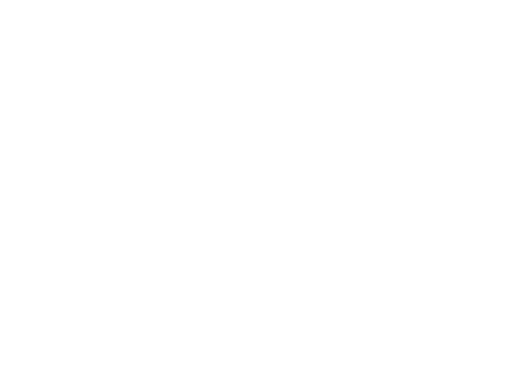
t = 0.00 s
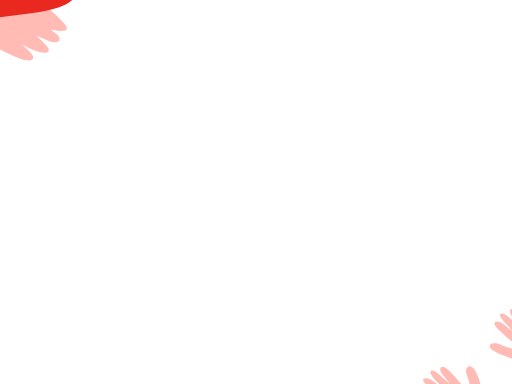
t = 0.75 s
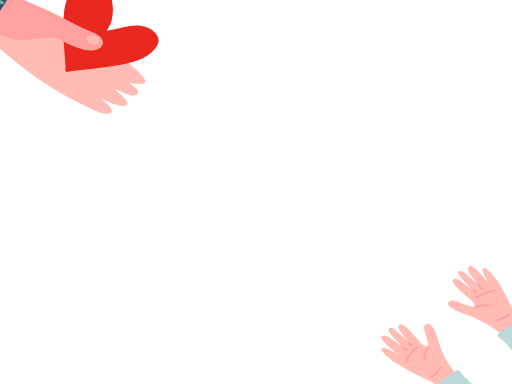
t = 1.50 s
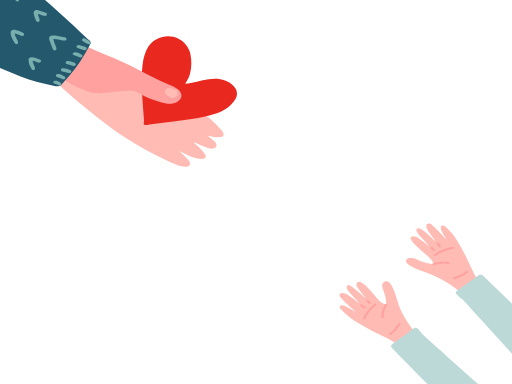
t = 2.25 s
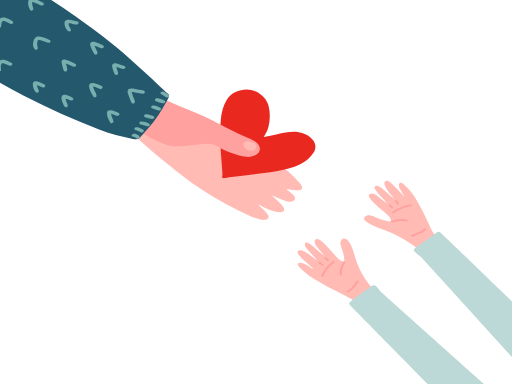
t = 3.00 s

The animated SVG that drew these frames (rendered in a browser with its animation timeline set to each time). Animation: 2 SMIL elements (animateTransform=2); one cycle of 3.00 s.

<svg version="1.1" id="Ñëîé_1" xmlns="http://www.w3.org/2000/svg" xmlns:xlink="http://www.w3.org/1999/xlink" x="0px" y="0px" viewBox="0 1237 1024 768" style="enable-background:new 0 0 2005 2005;" xml:space="preserve" preserveAspectRatio="xMidYMid" width="NaN" height="NaN">
<defs id="defs3268"></defs><g id="g1737" transform="matrix(0.5138843655586243 0 0 0.4370936155319214 -3.001980401531 1203.6510009765625)" transform-center-x="-0.00014221650371837313" transform-center-y="-0.0009241762656984065">
	<defs id="defs6539">
		<rect id="SVGID_1_" width="2005" height="2005"></rect>
	</defs>
	<clipPath id="SVGID_00000176751785385730390280000016022333314934671525_">
		<use xlink:href="#SVGID_1_" style="overflow:visible;" id="use5588"></use>
	</clipPath>
	<g style="clip-path:url(#SVGID_00000176751785385730390280000016022333314934671525_);" id="g5407" transform="matrix(1 0 0 1 -1320.963406058873 -983.5900693616)">
		<path style="fill:#FFBBB4;" d="M 1220.929 954.074 C 1226.064 958.732 1231.3310000000001 963.2529999999999 1236.297 968.083 C 1241.81 973.4449999999999 1247.633 978.624 1251.195 985.63 C 1257.32 997.677 1251.201 1008.999 1237.777 1010.403 C 1229.489 1011.27 1221.708 1008.915 1214.262 1005.6750000000001 C 1198.127 998.6550000000001 1182.404 990.7710000000001 1166.2379999999998 981.6110000000001 C 1166.3769999999997 986.4990000000001 1169.6549999999997 988.4270000000001 1171.9249999999997 990.6840000000001 C 1182.6179999999997 1001.3180000000001 1192.7899999999997 1012.3990000000001 1201.6119999999996 1024.643 C 1204.6019999999996 1028.7930000000001 1207.5599999999997 1033.104 1209.6529999999996 1037.738 C 1214.7539999999997 1049.031 1209.4049999999995 1057.8 1196.9509999999996 1058.209 C 1185.8159999999996 1058.574 1175.0379999999996 1055.746 1164.7599999999995 1051.694 C 1149.3559999999995 1045.62 1135.1659999999995 1037.104 1120.9679999999996 1028.666 C 1116.9469999999997 1026.2759999999998 1112.9419999999996 1023.8599999999999 1108.5889999999997 1021.9309999999999 C 1119.3759999999997 1033.952 1130.8619999999996 1045.175 1140.4739999999997 1058.069 C 1143.9959999999996 1062.793 1147.3819999999996 1067.6309999999999 1149.5629999999996 1073.104 C 1153.7009999999996 1083.4850000000001 1149.1199999999997 1091.299 1137.9879999999996 1093.131 C 1131.3289999999995 1094.226 1124.8089999999995 1092.979 1118.3459999999995 1091.517 C 1104.2369999999996 1088.325 1091.4169999999995 1081.925 1078.7269999999996 1075.285 C 1012.8489999999996 1040.816 951.2859999999996 999.6930000000001 891.8149999999996 955.181 C 840.4829999999996 916.7620000000001 794.3949999999996 872.548 748.2709999999996 828.317 C 729.7159999999997 810.524 711.1129999999996 792.765 693.0529999999997 774.477 C 670.0999999999997 751.2339999999999 647.2869999999997 727.826 625.1299999999997 703.828 C 601.6479999999997 678.394 599.3049999999996 654.682 615.3719999999996 624.198 C 622.2099999999996 611.2239999999999 628.7299999999996 598.067 634.9239999999996 584.773 C 644.3029999999997 564.643 660.5399999999996 557.7280000000001 681.6509999999996 559.3290000000001 C 693.4609999999996 560.225 704.8259999999996 563.1060000000001 716.0529999999997 566.6200000000001 C 761.8109999999997 580.9420000000001 805.0019999999996 601.1170000000001 846.3109999999997 625.2140000000002 C 885.9419999999997 648.3330000000002 925.8089999999997 670.9840000000002 966.4159999999997 692.3500000000001 C 1005.1289999999997 712.7180000000002 1041.3899999999996 737.1320000000002 1077.8439999999996 761.1700000000001 C 1112.7769999999996 784.205 1147.8719999999996 807.0580000000001 1181.2559999999996 832.3220000000001 C 1215.7159999999997 858.3990000000001 1245.6359999999995 889.1060000000001 1271.3529999999996 923.8640000000001 C 1274.8519999999996 928.5930000000002 1278.1039999999996 933.5300000000002 1280.1699999999996 939.0570000000001 C 1284.0209999999997 949.3610000000001 1279.7539999999997 956.6510000000002 1268.6809999999996 957.7490000000001 C 1255.3959999999995 959.0660000000001 1242.3219999999997 956.8740000000001 1229.4149999999995 953.7530000000002 C 1227.0349999999994 953.1770000000001 1224.6919999999996 952.4460000000001 1222.3319999999994 951.7870000000001 C 1221.863 952.549 1221.396 953.311 1220.929 954.074 Z" id="path6162"></path>
		<path style="fill:#E9281F;" d="M 1131.716 713.759 C 1139.952 713.415 1146.6209999999999 711.575 1153.2459999999999 709.852 C 1168.8729999999998 705.7869999999999 1184.417 701.401 1200.0269999999998 697.271 C 1215.3439999999998 693.2189999999999 1230.9239999999998 690.7669999999999 1246.7899999999997 690.6519999999999 C 1275.5219999999997 690.443 1300.0119999999997 700.424 1318.8899999999996 722.3299999999999 C 1335.6169999999997 741.7399999999999 1337.9639999999997 765.7819999999999 1325.0089999999996 787.7779999999999 C 1307.8629999999996 816.8899999999999 1283.0289999999995 837.526 1251.7319999999995 850.026 C 1221.2699999999995 862.193 1189.5149999999994 869.9499999999999 1157.1799999999996 875.048 C 1109.6879999999996 882.537 1062.1009999999997 889.415 1014.5709999999996 896.67 C 1004.0539999999995 898.275 993.6119999999996 900.37 983.1359999999996 902.242 C 979.0869999999996 902.966 975.0929999999996 903.444 971.7599999999996 900.179 C 968.4599999999997 896.946 970.8199999999996 893.5799999999999 971.0439999999996 890.04 C 971.5269999999996 882.405 970.9679999999996 874.6809999999999 970.4979999999996 867.014 C 967.8059999999996 823.058 964.5629999999996 779.13 962.4009999999996 735.149 C 960.6339999999996 699.196 962.1669999999996 663.192 965.6839999999996 627.406 C 968.4509999999997 599.25 974.3949999999996 571.578 987.1689999999996 545.906 C 995.0599999999996 530.048 1006.6739999999996 517.588 1022.0099999999996 508.679 C 1063.4219999999996 484.62199999999996 1111.2049999999997 497.45099999999996 1137.3849999999998 539.683 C 1144.6159999999998 551.349 1149.3969999999997 564 1151.8469999999998 577.507 C 1157.3509999999997 607.8489999999999 1156.9559999999997 638.117 1150.4329999999998 668.266 C 1147.9369999999997 679.804 1143.7909999999997 690.75 1138.1089999999997 701.1179999999999 C 1136.055 704.868 1134.239 708.749 1131.716 713.759 Z" id="path7266"></path>
		<path style="fill:#FFA19F;" d="M 634.203 676.508 C 629.853 672.562 625.438 668.686 621.1659999999999 664.658 C 607.8939999999999 652.146 604.1089999999999 636.875 608.2769999999999 619.395 C 611.4319999999999 606.165 615.6729999999999 593.256 620.824 580.691 C 627.64 564.066 634.8 547.581 641.952 531.096 C 649.942 512.68 659.249 508.233 678.646 513.166 C 697.9849999999999 518.0840000000001 716.2539999999999 525.892 733.698 535.268 C 787.352 564.109 842.379 590.238 896.425 618.299 C 930.3549999999999 635.9159999999999 962.016 657.284 994.709 676.941 C 1020.5169999999999 692.457 1046.916 706.842 1073.9389999999999 720.1170000000001 C 1084.4859999999999 725.2980000000001 1094.7969999999998 730.8960000000001 1103.5489999999998 738.9760000000001 C 1108.8069999999998 743.8300000000002 1112.6319999999998 749.5650000000002 1114.9079999999997 756.2740000000001 C 1120.3519999999996 772.3230000000001 1115.5689999999997 786.0720000000001 1101.5449999999996 795.6400000000001 C 1090.1189999999997 803.4350000000001 1077.5969999999995 806.3480000000001 1063.8939999999996 804.7660000000001 C 1042.8109999999995 802.3330000000001 1023.4569999999995 794.2470000000001 1004.2049999999996 786.1400000000001 C 983.1719999999996 777.2830000000001 964.1059999999995 764.6990000000001 944.8369999999995 752.6220000000001 C 938.3869999999995 748.5790000000001 931.6939999999995 746.32 924.2139999999995 745.8810000000001 C 905.0509999999995 744.7570000000001 886.0729999999995 746.9700000000001 867.1189999999995 749.2 C 849.6179999999995 751.259 832.1709999999995 753.782 814.6959999999995 756.0690000000001 C 791.5699999999995 759.095 769.4809999999994 755.3820000000001 747.8309999999994 746.8530000000001 C 705.665 730.244 668.407 705.847 634.203 676.508 Z" id="path3828"></path>
		<path style="fill:#24586D;" d="M -278.58 -86.586 C -240.57799999999997 -128.47899999999998 -202.577 -170.373 -164.575 -212.26600000000002 C -162.84699999999998 -214.17000000000002 -161.13799999999998 -216.091 -159.386 -217.972 C -152.832 -225.006 -152.749 -225.124 -144.965 -220.173 C -128.862 -209.93 -112.911 -199.447 -96.792 -189.231 C -30.72800000000001 -147.35999999999999 32.78299999999999 -101.72 97.471 -57.817999999999984 C 132.7 -33.909 168.616 -11.01 203.365 13.605 C 270.184 60.937 336.523 108.878 398.938 162.05499999999998 C 447.58299999999997 203.50099999999998 496.371 244.765 543.171 288.306 C 572.2230000000001 315.336 599.4570000000001 344.18399999999997 626.8090000000001 372.899 C 650.6120000000001 397.889 674.3280000000001 422.967 697.724 448.337 C 713.4000000000001 465.336 728.399 482.957 743.8130000000001 500.2 C 748.4560000000001 505.393 753.1670000000001 510.606 758.4080000000001 515.163 C 763.9960000000001 520.021 765.0510000000002 525.3 762.2560000000001 531.847 C 760.0960000000001 536.9069999999999 758.3420000000001 542.149 756.0200000000001 547.129 C 734.4290000000001 593.446 710.5240000000001 638.392 679.2260000000001 679.1030000000001 C 670.5050000000001 690.446 661.7800000000001 701.815 653.3440000000002 713.3660000000001 C 645.3040000000002 724.3740000000001 635.9650000000001 727.0960000000001 622.8170000000001 723.7100000000002 C 577.9840000000002 712.1640000000001 533.4410000000001 699.9560000000001 491.2430000000001 680.4130000000001 C 391.5990000000001 634.2640000000001 294.2820000000001 583.6940000000002 200.4210000000001 526.6540000000001 C 141.1130000000001 490.6120000000001 83.5570000000001 451.8580000000001 27.54700000000011 410.8780000000001 C -19.86799999999989 376.1860000000001 -66.18799999999989 340.05000000000007 -112.0019999999999 303.2620000000001 C -149.7939999999999 272.91500000000013 -187.79599999999988 242.8300000000001 -225.7299999999999 212.6600000000001 C -285.5629999999999 165.07400000000013 -343.1319999999999 114.92300000000012 -397.5579999999999 61.20300000000012 C -398.8649999999999 59.91300000000012 -400.08499999999987 58.527000000000115 -401.45999999999987 57.316000000000116 C -404.69299999999987 54.47000000000011 -404.20799999999986 51.74800000000012 -401.45499999999987 48.896000000000114 C -399.41499999999985 46.78400000000011 -397.51799999999986 44.53400000000011 -395.54399999999987 42.35800000000012 C -356.558 -0.623 -317.569 -43.604 -278.58 -86.586 Z" id="path678"></path>
		<path style="fill:#78AEAE;" d="M 618.17 509.352 C 620.889 521.8109999999999 625.115 532.737 628.694 543.857 C 629.8149999999999 547.341 631.1239999999999 550.819 630.54 554.574 C 630.058 557.669 628.5649999999999 560.082 625.338 560.981 C 622.454 561.784 620.265 560.351 618.622 558.3149999999999 C 617.275 556.6469999999999 616.086 554.685 615.4219999999999 552.6579999999999 C 611.2069999999999 539.7919999999999 607.1539999999999 526.8719999999998 603.0619999999999 513.9649999999999 C 602.8419999999999 513.2699999999999 602.728 512.5389999999999 602.5969999999999 511.8189999999999 C 600.1999999999998 498.5909999999999 605.7019999999999 492.02699999999993 618.9169999999999 492.6459999999999 C 622.92 492.8329999999999 626.9419999999999 493.4389999999999 630.8709999999999 494.2539999999999 C 640.9029999999999 496.3359999999999 650.8909999999998 498.6339999999999 660.8899999999999 500.8739999999999 C 662.3079999999999 501.1919999999999 663.7909999999998 501.4609999999999 665.0709999999999 502.0999999999999 C 668.2669999999999 503.69499999999994 670.2409999999999 506.1539999999999 669.6869999999999 509.99099999999993 C 669.1289999999999 513.8539999999999 666.531 515.819 662.9669999999999 516.0769999999999 C 660.0979999999998 516.2849999999999 657.1109999999999 515.9319999999999 654.2769999999998 515.3469999999999 C 646.7509999999999 513.7929999999999 639.2989999999999 511.88799999999986 631.7789999999998 510.30199999999985 C 627.554 509.411 623.353 507.657 618.17 509.352 Z" id="path9216"></path>
		<path style="fill:#78AEAE;" d="M 74.773 -9.386 C 80.221 -14.985999999999999 85.83699999999999 -16.216 91.809 -14.309 C 104.19 -10.354999999999999 114.78999999999999 -3.1389999999999993 124.634 5.122999999999999 C 127.975 7.927 129.118 11.982 125.981 15.853 C 122.82199999999999 19.752 118.886 19.085 115.15899999999999 16.727 C 108.97999999999999 12.817 103.05499999999999 8.492 96.77399999999999 4.76 C 87.415 -0.8 86.009 -0.123 83.901 10.219 C 82.13499999999999 18.884 81.84299999999999 27.634999999999998 82.658 36.442 C 82.96000000000001 39.713 83.176 43.015 83.086 46.293 C 82.979 50.163 81.78999999999999 53.903999999999996 77.43299999999999 54.564 C 73.61699999999999 55.141 71.547 52.19 70.205 48.988 C 69.36 46.975 68.425 44.918 68.077 42.791 C 65.496 26.993999999999996 66.377 11.446999999999996 71.843 -3.713000000000001 C 72.717 -6.138 73.699 -8.504 74.773 -9.386 Z" id="path3648"></path>
		<path style="fill:#78AEAE;" d="M 242.939 260.312 C 246.326 256.113 251.567 253.889 257.831 254.50900000000001 C 272.788 255.98800000000003 285.711 263.071 298.615 269.957 C 302.023 271.776 303.592 275.461 301.55400000000003 279.453 C 299.576 283.328 296.079 284.24699999999996 292.22200000000004 282.98299999999995 C 288.41100000000006 281.73299999999995 284.778 279.94499999999994 281.059 278.4119999999999 C 275.314 276.0429999999999 269.687 273.2929999999999 263.78200000000004 271.4239999999999 C 255.10300000000004 268.67799999999994 252.83000000000004 270.22399999999993 250.81000000000003 279.2389999999999 C 249.26000000000002 286.15899999999993 249.65200000000004 293.0559999999999 251.39900000000003 299.9189999999999 C 252.20900000000003 303.10099999999994 253.16700000000003 306.3059999999999 252.64800000000002 309.6619999999999 C 251.82100000000003 315.0179999999999 247.56600000000003 317.0449999999999 243.06100000000004 314.0639999999999 C 241.59700000000004 313.0959999999999 240.38700000000003 311.5859999999999 239.38100000000003 310.1059999999999 C 231.424 298.39 233.053 271.725 242.939 260.312 Z" id="path2247"></path>
		<path style="fill:#78AEAE;" d="M 468.072 483.453 C 469.097 492.36499999999995 472.373 499.25699999999995 475.325 506.263 C 477.597 511.65599999999995 480.611 516.8349999999999 481.06 522.829 C 481.335 526.5039999999999 481.55 530.592 477.262 532.212 C 472.977 533.831 470.066 531.019 468.344 527.6419999999999 C 461.503 514.228 454.631 500.72599999999994 452.46299999999997 485.60499999999996 C 450.426 471.402 458.15999999999997 464.407 471.924 467.77799999999996 C 481.609 470.15 490.45599999999996 474.7 499.142 479.51199999999994 C 499.461 479.68899999999996 499.74399999999997 479.93199999999996 500.03499999999997 480.15599999999995 C 504.72799999999995 483.76199999999994 506.20199999999994 487.84299999999996 503.799 491.37199999999996 C 501.006 495.47299999999996 497.046 495.335 493.013 493.616 C 489.981 492.324 487.106 490.669 484.137 489.227 C 479.527 486.992 475.008 484.507 468.072 483.453 Z" id="path2254"></path>
		<path style="fill:#78AEAE;" d="M -28.909 -80.977 C -30.832 -69.88300000000001 -29.099999999999998 -59.782000000000004 -28.305999999999997 -49.681000000000004 C -27.961999999999996 -45.30800000000001 -27.182 -40.93900000000001 -28.456999999999997 -36.601000000000006 C -29.324999999999996 -33.650000000000006 -30.731999999999996 -31.117000000000004 -34.224 -30.813000000000006 C -37.696 -30.511000000000006 -40.181 -32.678000000000004 -40.89 -35.479000000000006 C -45.411 -53.342000000000006 -47.625 -71.476 -43.136 -89.617 C -41.569 -95.94800000000001 -36.105000000000004 -98.519 -29.088 -97.11800000000001 C -16.373 -94.58000000000001 -5.0390000000000015 -88.56900000000002 5.707999999999998 -81.50900000000001 C 9.094999999999999 -79.28400000000002 10.515999999999998 -75.79200000000002 8.600999999999999 -71.94100000000002 C 6.388999999999999 -67.49200000000002 2.3729999999999993 -67.01900000000002 -1.7240000000000002 -68.80400000000002 C -10.405 -72.586 -18.308 -78.094 -28.909 -80.977 Z" id="path7551"></path>
		<path style="fill:#78AEAE;" d="M 231.463 96.46 C 229.59099999999998 104.86399999999999 231.71599999999998 111.90199999999999 233.6 118.939 C 234.649 122.856 235.799 126.779 234.753 130.819 C 233.29999999999998 136.433 227.861 137.85299999999998 223.849 133.718 C 222.85399999999998 132.69199999999998 222.096 131.35299999999998 221.499 130.036 C 216.411 118.806 213.892 107.041 215.588 94.761 C 217.287 82.46 224.853 77.59899999999999 236.721 81.222 C 249.415 85.097 260.58 92.324 272.115 98.657 C 276.123 100.857 277.446 104.959 275.342 109.101 C 273.12899999999996 113.456 268.952 113.823 264.909 111.971 C 259.593 109.536 254.524 106.565 249.295 103.932 C 243.816 101.172 238.678 97.571 231.463 96.46 Z" id="path4772"></path>
		<path style="fill:#78AEAE;" d="M 473.846 296.532 C 475.51 304.404 479.107 310.344 481.462 316.721 C 482.724 320.139 484.26599999999996 323.528 484.936 327.071 C 485.736 331.302 484.575 335.39300000000003 480.065 336.93800000000005 C 475.752 338.41600000000005 472.967 335.29 471.388 331.975 C 467.62 324.064 464.17999999999995 315.982 460.94899999999996 307.834 C 459.07099999999997 303.098 457.28399999999993 298.196 456.4549999999999 293.203 C 454.54299999999995 281.68399999999997 461.5249999999999 275.42999999999995 472.7629999999999 278.818 C 483.9919999999999 282.203 494.28099999999995 287.90799999999996 504.4369999999999 293.709 C 508.5839999999999 296.07800000000003 511.10399999999987 299.634 508.9449999999999 304.674 C 507.19099999999986 308.769 502.55599999999987 309.594 496.52999999999986 306.79499999999996 C 489.356 303.462 482.654 299.051 473.846 296.532 Z" id="path69"></path>
		<path style="fill:#78AEAE;" d="M -141.288 -148.623 C -143.68800000000002 -137.28 -142.566 -126.64299999999999 -142.711 -116.064 C -142.76100000000002 -112.40899999999999 -142.73000000000002 -108.69099999999999 -143.401 -105.12599999999999 C -144.025 -101.809 -145.952 -98.508 -149.667 -98.35799999999999 C -153.95 -98.18599999999999 -155.943 -101.59299999999999 -157.04500000000002 -105.335 C -157.45700000000002 -106.734 -157.746 -108.20599999999999 -157.82500000000002 -109.66 C -158.54600000000002 -122.865 -159.03500000000003 -136.1 -157.306 -149.24099999999999 C -155.316 -164.35899999999998 -147.39800000000002 -168.809 -133.352 -162.67499999999998 C -126.315 -159.60199999999998 -119.638 -155.69099999999997 -112.86 -152.04399999999998 C -108.516 -149.707 -106.124 -146.248 -108.11 -141.18499999999997 C -109.8 -136.87699999999998 -114.21 -136.03099999999998 -120.406 -138.60199999999998 C -127.132 -141.391 -132.847 -146.301 -141.288 -148.623 Z" id="path5437"></path>
		<path style="fill:#78AEAE;" d="M 362.399 377.854 C 364.124 386.378 365.577 393.123 366.824 399.906 C 367.487 403.51 367.922 407.192 366.074 410.659 C 363.511 415.467 358.982 416.164 355.404 412.14 C 354.222 410.811 353.127 409.122 352.73 407.426 C 350.14300000000003 396.36 347.233 385.329 345.45500000000004 374.12399999999997 C 343.64300000000003 362.70399999999995 350.31500000000005 356.852 361.13200000000006 360.35099999999994 C 374.07700000000006 364.53899999999993 385.93800000000005 371.29499999999996 397.4390000000001 378.49099999999993 C 402.4750000000001 381.64199999999994 403.44000000000005 385.9799999999999 401.2030000000001 389.6769999999999 C 399.0110000000001 393.2999999999999 394.6960000000001 394.2639999999999 389.52600000000007 391.5039999999999 C 381.13 387.023 372.965 382.109 362.399 377.854 Z" id="path258"></path>
		<path style="fill:#78AEAE;" d="M 537.664 608.338 C 538.928 618.264 542.398 625.959 545.005 633.8879999999999 C 546.145 637.353 547.777 640.6969999999999 547.173 644.516 C 546.748 647.197 545.679 649.562 543.024 650.535 C 540.035 651.63 536.571 651.3149999999999 535.144 648.48 C 527.89 634.073 521.305 619.2660000000001 522.035 602.696 C 522.3399999999999 595.765 527.8209999999999 591.6600000000001 535.0409999999999 592.061 C 547.0769999999999 592.73 557.324 598.758 567.597 604.321 C 570.347 605.8100000000001 571.1659999999999 608.966 570.031 612.072 C 568.7729999999999 615.515 566.164 617.245 562.448 617.287 C 559.381 617.322 556.784 615.8340000000001 554.14 614.6550000000001 C 549.145 612.428 544.331 609.768 537.664 608.338 Z" id="path6182"></path>
		<path style="fill:#78AEAE;" d="M 101.626 367.013 C 106.638 361.082 112.934 359.34099999999995 120.372 361.11499999999995 C 131.191 363.69599999999997 140.276 370.131 150.23 374.626 C 153.51 376.10699999999997 154.463 379.599 153.06099999999998 383.12899999999996 C 151.718 386.51099999999997 149.058 388.27299999999997 145.38199999999998 388.20599999999996 C 141.992 388.145 139.06599999999997 386.56899999999996 136.12599999999998 385.09299999999996 C 131.23299999999998 382.63599999999997 126.45699999999998 379.893 121.40899999999998 377.81199999999995 C 114.69199999999998 375.04299999999995 112.52199999999998 376.30199999999996 110.21099999999998 383.38599999999997 C 108.71199999999999 387.98199999999997 108.53199999999998 392.707 108.91199999999998 397.47999999999996 C 109.14299999999997 400.39199999999994 109.64999999999998 403.31399999999996 109.53599999999997 406.212 C 109.40599999999998 409.509 108.95099999999998 413.063 104.84299999999998 413.918 C 100.99699999999997 414.719 98.68699999999997 412.113 96.81599999999997 409.353 C 93.12299999999998 403.906 93.05999999999997 397.616 93.29599999999998 391.39 C 93.635 382.465 95.583 374.011 101.626 367.013 Z" id="path4475"></path>
		<path style="fill:#78AEAE;" d="M 372.583 193.243 C 371.77900000000005 201.24599999999998 375.093 207.477 377.898 213.789 C 379.386 217.13799999999998 381.432 220.29 381.57300000000004 224.059 C 381.68800000000005 227.139 380.809 229.87 377.646 231.272 C 374.896 232.49099999999999 372.618 231.378 370.54400000000004 229.73 C 369.40900000000005 228.828 368.29400000000004 227.773 367.52400000000006 226.56199999999998 C 360.90600000000006 216.16699999999997 356.38200000000006 204.98799999999997 356.51300000000003 192.493 C 356.61100000000005 183.096 361.49800000000005 177.876 370.61100000000005 177.513 C 383.74300000000005 176.991 395.595 182.83700000000002 407.96400000000006 186.026 C 410.9100000000001 186.785 412.02900000000005 190.06300000000002 411.49000000000007 193.341 C 410.94900000000007 196.631 408.79100000000005 198.495 405.78800000000007 199.388 C 401.29300000000006 200.72400000000002 397.07400000000007 199.00900000000001 392.86500000000007 197.83 C 386.262 195.981 379.864 193.161 372.583 193.243 Z" id="path6758"></path>
		<path style="fill:#78AEAE;" d="M 558.703 394.345 C 559.389 401.79 562.0799999999999 407.82800000000003 563.7719999999999 414.1 C 564.727 417.64000000000004 565.833 421.182 564.9039999999999 424.908 C 564.2619999999998 427.48 563.1829999999999 429.73400000000004 560.3319999999999 430.587 C 556.9999999999999 431.584 554.6299999999999 430.07 552.7079999999999 427.626 C 551.8159999999998 426.49199999999996 550.9729999999998 425.19199999999995 550.5589999999999 423.83 C 547.4629999999999 413.664 543.6359999999999 403.659 542.0989999999998 393.108 C 540.2349999999998 380.309 547.4939999999998 373.628 559.6289999999998 377.406 C 569.7389999999998 380.55400000000003 579.4889999999998 384.889 589.3189999999998 388.891 C 592.6419999999998 390.244 594.5479999999999 392.92 593.9279999999999 396.75300000000004 C 593.2249999999999 401.09800000000007 590.2079999999999 402.86500000000007 586.1759999999999 403.136 C 582.0139999999999 403.416 578.3539999999999 401.584 574.578 400.15500000000003 C 569.575 398.262 564.998 395.016 558.703 394.345 Z" id="path2420"></path>
		<path style="fill:#78AEAE;" d="M -17.432 94.753 C -21.169999999999998 99.129 -19.115 103.978 -19.235 108.568 C -19.355 113.223 -18.419 118.6 -24.396 120.518 C -28.505000000000003 121.836 -32.59 117.763 -34.178 110.793 C -35.918 103.152 -35.831999999999994 95.53 -32.631 88.174 C -28.545 78.784 -20.105 75.08500000000001 -11.117999999999999 79.653 C 1.729000000000001 86.18400000000001 11.932000000000002 96.381 22.680000000000003 105.739 C 25.621000000000002 108.30000000000001 26.756000000000004 111.97200000000001 24.073000000000004 115.593 C 21.131000000000004 119.561 17.056000000000004 119.82300000000001 13.415000000000004 117.18 C 6.911000000000005 112.45700000000001 0.7810000000000041 107.21600000000001 -5.465999999999996 102.144 C -9.129 99.17 -12.504 95.746 -17.432 94.753 Z" id="path9031"></path>
		<path style="fill:#78AEAE;" d="M 361.26 538.843 C 361.967 548.212 365.197 555.584 367.858 563.1289999999999 C 370.65500000000003 571.0619999999999 369.746 575.9959999999999 365.468 577.7599999999999 C 361.34700000000004 579.4589999999998 356.79 576.2989999999999 353.59000000000003 568.8329999999999 C 349.25300000000004 558.7109999999999 345.80100000000004 548.2459999999999 344.833 537.2149999999998 C 343.66700000000003 523.9189999999998 351.451 517.6159999999998 363.833 522.2019999999998 C 371.682 525.1089999999998 379.20000000000005 529.0459999999998 386.567 533.0689999999997 C 391.241 535.6209999999998 392.568 540.6779999999998 390.166 544.2079999999997 C 387.414 548.2519999999997 383.579 548.1669999999997 379.449 546.5189999999998 C 373.78 544.256 368.826 540.304 361.26 538.843 Z" id="path1365"></path>
		<path style="fill:#78AEAE;" d="M -24.178 273.031 C -16.541 264.396 -9.044 262.491 -0.6600000000000001 265.288 C 11.297 269.277 21.339 276.728 31.252 284.235 C 34.848 286.959 36.092 290.867 33.262 294.84000000000003 C 30.362000000000002 298.91100000000006 26.123 298.39300000000003 22.433 296.30300000000005 C 17.355 293.4270000000001 12.664 289.87700000000007 7.724 286.74500000000006 C 4.95 284.98600000000005 2.1029999999999998 283.28800000000007 -0.8729999999999993 281.91300000000007 C -9.16 278.0830000000001 -13.254 280.6770000000001 -13.581 289.90600000000006 C -13.658 292.08500000000004 -13.166 294.27900000000005 -13.136 296.46900000000005 C -13.08 300.559 -12.988 305.107 -18.07 306.20200000000006 C -23.555 307.38400000000007 -26.07 303.18600000000004 -27.53 298.9560000000001 C -31.008 288.877 -29.249 279.533 -24.178 273.031 Z" id="path4396"></path>
		<path style="fill:#78AEAE;" d="M 102.931 175.448 C 109.24799999999999 167.597 116.298 165.401 124.487 167.981 C 135.075 171.317 144.304 177.326 153.33599999999998 183.583 C 157.07199999999997 186.171 158.64299999999997 189.906 156.03599999999997 194.05 C 153.43699999999998 198.18200000000002 149.31899999999996 198.348 145.38199999999998 196.26600000000002 C 138.59399999999997 192.67600000000002 132.14099999999996 188.43800000000002 125.27999999999997 185.007 C 117.91299999999997 181.323 114.75399999999998 182.822 112.28499999999997 190.67000000000002 C 111.41899999999997 193.423 111.22599999999997 196.40300000000002 110.87199999999997 199.29700000000003 C 110.56199999999997 201.83200000000002 110.71299999999997 204.44600000000003 110.19699999999997 206.92900000000003 C 109.51199999999997 210.22900000000004 108.26999999999997 213.50000000000003 104.18799999999997 213.77900000000002 C 99.70499999999997 214.08500000000004 97.52499999999998 211.03900000000002 96.59099999999998 207.28900000000002 C 93.569 195.146 96.011 184.049 102.931 175.448 Z" id="path5145"></path>
		<path style="fill:#78AEAE;" d="M 249.592 476.324 C 250.10600000000002 484.891 252.65400000000002 490.922 255.092 497.031 C 258.00600000000003 504.332 257.414 509.03000000000003 253.75300000000001 511.036 C 249.85100000000003 513.173 244.359 510.136 241.02100000000002 503.275 C 236.48700000000002 493.952 233.57700000000003 484.054 233.35000000000002 473.63 C 233.08 461.209 240.47700000000003 455.76099999999997 251.955 460.461 C 260.747 464.06100000000004 268.99600000000004 468.987 277.47900000000004 473.338 C 281.82300000000004 475.56600000000003 283.064 479.214 281.21000000000004 483.476 C 279.482 487.449 275.72900000000004 488.19 271.874 487.267 C 269.42100000000005 486.679 267.079 485.486 264.80100000000004 484.339 C 260.259 482.05 255.795 479.606 249.592 476.324 Z" id="path1132"></path>
		<path style="fill:#78AEAE;" d="M -106.012 10.818 C -98.214 17.557 -96.803 21.573999999999998 -99.989 25.569 C -103.116 29.488999999999997 -107.629 28.924999999999997 -114.51100000000001 24.019 C -118.67900000000002 21.048 -122.989 18.272999999999996 -127.304 15.515999999999998 C -130.627 13.391999999999998 -132.912 14.793999999999999 -134.12800000000001 18.101999999999997 C -136.048 23.324999999999996 -136.55700000000002 28.800999999999995 -136.491 34.333999999999996 C -136.43800000000002 38.748 -136.358 43.221 -138.27700000000002 47.291 C -140.513 52.032999999999994 -145.681 52.342 -148.77 48.114999999999995 C -156.637 37.352999999999994 -150.46300000000002 6.521999999999991 -139.086 -0.2640000000000029 C -134.585 -2.949000000000003 -129.93300000000002 -2.541000000000003 -125.35000000000001 -0.701000000000003 C -117.81 2.326 -111.135 6.83 -106.012 10.818 Z" id="path1294"></path>
		<path style="fill:#78AEAE;" d="M -124.871 199.816 C -125.79599999999999 204.779 -123.823 208.836 -122.735 213.032 C -121.814 216.586 -120.744 220.133 -121.496 223.851 C -122.50999999999999 228.865 -126.26599999999999 230.454 -130.398 227.37199999999999 C -132.402 225.878 -134.359 223.88799999999998 -135.45499999999998 221.684 C -140.47199999999998 211.588 -142.72099999999998 200.828 -140.422 189.69 C -138.2 178.924 -130.021 175.646 -120.554 181.442 C -113.658 185.66400000000002 -107.497 190.955 -101.955 196.81900000000002 C -97.592 201.435 -97.313 206.71300000000002 -100.908 209.43200000000002 C -105.271 212.73100000000002 -109.123 210.85000000000002 -112.711 207.67900000000003 C -115.992 204.77900000000002 -118.895 201.39200000000002 -122.969 199.49200000000002 C -123.229 199.37 -123.652 199.594 -124.871 199.816 Z" id="path1536"></path>
		<path style="fill:#78AEAE;" d="M -237.538 112.931 C -239.413 118.126 -237.442 121.482 -236.84900000000002 124.999 C -236.366 127.86399999999999 -235.876 130.754 -235.77200000000002 133.647 C -235.67200000000003 136.439 -237.24200000000002 138.643 -239.77 139.664 C -242.407 140.73 -244.78 139.462 -246.768 137.71099999999998 C -253.96 131.37599999999998 -257.024 108.53599999999999 -251.806 100.49799999999999 C -248.196 94.93799999999999 -243.178 93.10499999999999 -236.58800000000002 95.87199999999999 C -227.776 99.57099999999998 -220.157 105.35799999999999 -212.71000000000004 111.23999999999998 C -209.24600000000004 113.97699999999998 -207.95600000000005 117.89699999999998 -210.80500000000004 121.89699999999998 C -213.63800000000003 125.87399999999998 -217.49300000000002 125.98799999999997 -221.40800000000004 123.51499999999997 C -226.593 120.239 -231.672 116.793 -237.538 112.931 Z" id="path6767"></path>
		<path style="fill:#78AEAE;" d="M -226.215 -52.172 C -227.736 -45.306 -226.56300000000002 -39.918 -226.047 -34.542 C -225.66 -30.522000000000002 -225.165 -26.486000000000004 -226.382 -22.560000000000002 C -227.287 -19.639000000000003 -228.95000000000002 -17.230000000000004 -232.448 -17.113000000000003 C -235.437 -17.014000000000003 -237.089 -18.961000000000002 -238.30800000000002 -21.333000000000002 C -238.97400000000002 -22.628 -239.58900000000003 -23.998 -239.92800000000003 -25.406000000000002 C -242.51900000000003 -36.18 -243.604 -47.123000000000005 -241.89500000000004 -58.09 C -240.22100000000003 -68.825 -233.68500000000003 -72.491 -223.70400000000004 -68.267 C -218.01300000000003 -65.85799999999999 -212.65300000000005 -62.568 -207.39600000000004 -59.272999999999996 C -203.61000000000004 -56.9 -202.05300000000005 -53.211999999999996 -204.12100000000004 -48.842 C -206.01100000000002 -44.851 -210.11700000000005 -44 -215.44000000000003 -46.483 C -218.742 -48.024 -221.899 -49.878 -226.215 -52.172 Z" id="path7670"></path>
		<path style="fill:#78AEAE;" d="M -312.156 50.713 C -313.63100000000003 55.768 -311.75100000000003 60.516000000000005 -312.331 65.231 C -312.737 68.52799999999999 -313.08000000000004 72.167 -317.069 73.059 C -321.416 74.032 -324.08000000000004 71.206 -325.571 67.678 C -329.783 57.717 -329.651 47.605999999999995 -324.846 37.94 C -321.883 31.980999999999998 -316.151 29.970999999999997 -309.909 32.592 C -305.229 34.557 -300.861 37.385999999999996 -296.617 40.223 C -293.624 42.224 -292.427 45.387 -294.053 48.891999999999996 C -295.812 52.684999999999995 -298.987 53.93299999999999 -303.104 53.467 C -306.064 53.133 -308.017 50.174 -312.156 50.713 Z" id="path3372"></path>
		<path style="fill:#78AEAE;" d="M 712.11 550.298 C 706.8580000000001 545.505 707.668 539.975 712.686 537.695 C 715.1 536.5980000000001 717.691 536.5780000000001 720.1790000000001 537.221 C 728.3070000000001 539.322 736.0690000000001 542.474 743.6120000000001 546.097 C 747.172 547.8059999999999 749.1630000000001 550.773 747.9280000000001 555.0409999999999 C 746.8420000000001 558.794 743.8210000000001 560.703 740.4760000000001 560.097 C 730.054 558.208 720.744 553.017 712.11 550.298 Z" id="path8741"></path>
		<path style="fill:#78AEAE;" d="M 686.868 662.464 C 684.3100000000001 665.0070000000001 681.2230000000001 665.849 677.8140000000001 664.8380000000001 C 669.7600000000001 662.4490000000001 661.6880000000001 660.09 653.7460000000001 657.3650000000001 C 650.1270000000001 656.1230000000002 647.2550000000001 653.6050000000001 648.1320000000001 649.1330000000002 C 648.984 644.7920000000001 652.464 643.0680000000001 656.277 643.2460000000002 C 666.652 643.7290000000002 676.2710000000001 647.3920000000002 685.436 651.9260000000002 C 689.301 653.837 689.551 659.281 686.868 662.464 Z" id="path9252"></path>
		<path style="fill:#78AEAE;" d="M 702.57 618.409 C 705.58 620.986 706.9580000000001 623.352 706 626.611 C 705.074 629.762 702.815 631.59 699.763 631.934 C 697.682 632.169 695.365 631.8 693.375 631.0849999999999 C 686.877 628.752 680.385 626.4789999999999 673.672 624.775 C 669.657 623.756 665.977 621.528 666.58 616.5409999999999 C 667.1800000000001 611.5769999999999 671.3000000000001 610.0609999999999 675.403 610.175 C 685.429 610.455 694.304 614.849 702.57 618.409 Z" id="path6048"></path>
		<path style="fill:#78AEAE;" d="M 728.362 579.651 C 731.6809999999999 582.707 733.059 585.524 731.4259999999999 589.03 C 729.853 592.4069999999999 726.7309999999999 594.374 723.4319999999999 593.184 C 714.574 589.9889999999999 705.9029999999999 586.242 697.2949999999998 582.4069999999999 C 694.9289999999999 581.352 693.5989999999998 578.9069999999999 694.0029999999998 576.0379999999999 C 694.4699999999998 572.7119999999999 696.7009999999998 571.002 699.7499999999998 570.2819999999999 C 701.1419999999998 569.954 702.6699999999997 569.703 704.0549999999997 569.925 C 713.197 571.389 721.201 575.665 728.362 579.651 Z" id="path9576"></path>
		<path style="fill:#78AEAE;" d="M 660.569 679.2 C 664.502 682.148 666.6279999999999 685.748 664.1529999999999 690.548 C 662.2819999999999 694.176 657.43 695.106 652.555 692.121 C 646.906 688.662 641.026 685.886 634.8879999999999 683.501 C 630.8309999999999 681.925 627.6729999999999 679.259 629.1249999999999 674.404 C 630.5279999999999 669.7139999999999 634.7099999999999 668.78 638.8889999999999 669.347 C 647.048 670.454 654.002 674.489 660.569 679.2 Z" id="path545"></path>
		<path style="fill:#78AEAE;" d="M 756.883 516.662 C 764.0830000000001 522.544 765.7040000000001 526.585 762.8140000000001 530.532 C 759.864 534.563 755.1750000000001 534.2470000000001 748.311 529.544 C 743.811 526.461 739.217 523.502 734.849 520.242 C 729.868 516.524 728.666 512.703 731.2610000000001 509.24299999999994 C 734.4810000000001 504.94999999999993 738.7310000000001 505.1719999999999 742.9760000000001 507.3519999999999 C 748.169 510.019 753.023 513.253 756.883 516.662 Z" id="path3115"></path>
		<path style="fill:#78AEAE;" d="M 644.526 706.322 C 645.6819999999999 707.699 647.06 708.957 647.9639999999999 710.494 C 649.803 713.621 649.631 716.905 647.1809999999999 719.571 C 645.0319999999999 721.9100000000001 641.67 722.674 639.161 721.067 C 633.637 717.527 627.8359999999999 714.759 621.765 712.356 C 619.354 711.402 617.819 709.188 618.071 706.245 C 618.3580000000001 702.888 620.408 700.993 623.424 700.126 C 631.733 697.737 638.195 701.7 644.526 706.322 Z" id="path9898"></path>
		<path style="fill:#FFBBB4;" d="M 1064.113 770.024 C 1058.431 764.77 1054.477 760.087 1053.152 753.684 C 1050.819 742.41 1057.2050000000002 734.091 1068.683 733.6089999999999 C 1073.875 733.391 1078.8799999999999 734.531 1083.555 736.6769999999999 C 1087.487 738.4819999999999 1090.876 741.2829999999999 1095.432 741.9559999999999 C 1098.443 742.401 1100.284 744.9509999999999 1101.455 747.7979999999999 C 1104.5529999999999 755.3259999999999 1102.068 767.9169999999999 1096.4009999999998 773.2469999999998 C 1090.156 779.1189999999998 1080.9119999999998 780.0369999999998 1071.9679999999998 775.3299999999998 C 1068.767 773.645 1065.931 771.271 1064.113 770.024 Z" id="path9596"></path>
	<animateTransform attributeName="transform" attributeType="auto" type="translate" values="0 0;1221.18 972.53" calcMode="spline" keyTimes="0;1" keySplines="0 0 1 1" dur="3s" begin="0s" repeatCount="1" additive="sum" accumulate="none" fill="freeze" id="animateTransform4082"></animateTransform></g>
	<g style="clip-path:url(#SVGID_00000176751785385730390280000016022333314934671525_);" id="g6797" transform="matrix(1 0 0 1 696.7298583984375 717.8870849609375)">
		<path style="fill:#FFBBB4;" d="M 1180.524 1369.035 C 1171.8039999999999 1359.717 1162.983 1350.49 1154.3909999999998 1341.056 C 1144.1399999999999 1329.8 1133.4299999999998 1318.924 1124.8329999999999 1306.255 C 1122.9999999999998 1303.554 1121.2569999999998 1300.8110000000001 1120.0079999999998 1297.797 C 1116.7899999999997 1290.034 1120.8649999999998 1283.786 1129.274 1283.583 C 1133.446 1283.482 1137.2649999999999 1284.8700000000001 1140.9569999999999 1286.6490000000001 C 1146.6599999999999 1289.3970000000002 1151.7779999999998 1293.0620000000001 1156.8539999999998 1296.8000000000002 C 1167.6819999999998 1304.7740000000001 1177.2589999999998 1314.1620000000003 1187.0209999999997 1323.3450000000003 C 1189.2059999999997 1325.4000000000003 1191.5149999999996 1327.3250000000003 1194.6829999999998 1328.6380000000001 C 1193.0599999999997 1326.323 1191.5419999999997 1323.9260000000002 1189.7969999999998 1321.707 C 1179.2479999999998 1308.294 1168.6509999999998 1294.919 1158.0639999999999 1281.537 C 1154.127 1276.56 1150.9339999999997 1271.162 1148.6729999999998 1265.219 C 1147.3489999999997 1261.739 1146.6379999999997 1258.164 1147.3279999999997 1254.472 C 1148.2659999999998 1249.453 1151.7829999999997 1247.225 1156.7219999999998 1248.499 C 1160.3339999999998 1249.431 1163.3159999999998 1251.596 1166.2469999999998 1253.8 C 1176.2029999999997 1261.2849999999999 1184.697 1270.311 1193.0829999999999 1279.433 C 1200.37 1287.36 1207.7319999999997 1295.204 1215.677 1302.485 C 1216.993 1303.6909999999998 1218.175 1305.0469999999998 1221.109 1306.1879999999999 C 1215.36 1298.011 1210.375 1290.6999999999998 1205.156 1283.561 C 1199.868 1276.328 1195.081 1268.787 1190.51 1261.096 C 1188.734 1258.109 1187.394 1254.93 1186.237 1251.67 C 1185.202 1248.7540000000001 1184.8100000000002 1245.7440000000001 1185.251 1242.669 C 1186.658 1232.865 1194.11 1229.178 1202.558 1234.343 C 1209.902 1238.833 1215.971 1244.9170000000001 1221.532 1251.3890000000001 C 1236.107 1268.3490000000002 1249.552 1286.208 1262.7069999999999 1304.2800000000002 C 1269.3 1313.3380000000002 1276.215 1322.0780000000002 1284.973 1329.1940000000002 C 1288.341 1331.9310000000003 1292.029 1333.9920000000002 1296.311 1334.8450000000003 C 1300.1319999999998 1335.6060000000002 1300.716 1335.2030000000002 1300.879 1331.4650000000001 C 1300.9759999999999 1329.238 1300.8329999999999 1326.996 1300.7079999999999 1324.766 C 1299.764 1307.804 1295.773 1291.457 1290.7019999999998 1275.3290000000002 C 1288.3879999999997 1267.9700000000003 1285.8839999999998 1260.6620000000003 1285.3249999999998 1252.8740000000003 C 1284.9209999999998 1247.2570000000003 1285.6949999999997 1241.9310000000003 1288.716 1237.0650000000003 C 1293.9589999999998 1228.6210000000003 1302.798 1227.2670000000003 1310.427 1233.8500000000004 C 1314.654 1237.4970000000003 1317.384 1242.2900000000004 1320.02 1247.1180000000004 C 1326.872 1259.6700000000003 1331.756 1272.9910000000004 1335.536 1286.7500000000005 C 1340.7540000000001 1305.7400000000005 1345.019 1324.9730000000004 1351.0610000000001 1343.7590000000005 C 1362.411 1379.0520000000004 1379.3300000000002 1411.6000000000004 1399.0970000000002 1442.7460000000005 C 1413.5870000000002 1465.5770000000005 1429.7270000000003 1487.2760000000005 1445.8560000000002 1508.9690000000005 C 1448.3980000000001 1512.3880000000006 1450.6700000000003 1516.0140000000006 1452.9480000000003 1519.6190000000006 C 1456.0010000000004 1524.4500000000005 1455.5370000000003 1529.2660000000005 1452.5480000000002 1533.9550000000006 C 1450.4460000000001 1537.2530000000006 1447.6400000000003 1539.9240000000007 1444.5690000000002 1542.2680000000007 C 1430.9660000000001 1552.6460000000006 1416.3070000000002 1561.4320000000007 1401.6070000000002 1570.1010000000008 C 1391.6100000000001 1575.9960000000008 1382.7060000000001 1573.2460000000008 1374.8370000000002 1562.6190000000008 C 1373.3910000000003 1560.6660000000008 1372.1950000000002 1558.520000000001 1370.957 1556.4200000000008 C 1359.825 1537.5280000000007 1346.277 1520.7120000000007 1329.1070000000002 1506.8920000000007 C 1321.4620000000002 1500.7380000000007 1313.0680000000002 1495.8620000000008 1304.6030000000003 1491.0050000000008 C 1262.1350000000002 1466.635000000001 1219.7840000000003 1442.0500000000009 1180.4260000000004 1412.7660000000008 C 1159.4780000000003 1397.1790000000008 1140.7440000000004 1379.2080000000008 1124.7120000000004 1358.5240000000008 C 1123.2280000000005 1356.6100000000008 1121.7690000000005 1354.5650000000007 1120.8400000000004 1352.3530000000007 C 1117.9550000000004 1345.4880000000007 1121.9270000000004 1339.9420000000007 1129.3560000000004 1340.4530000000007 C 1135.5740000000005 1340.8800000000006 1141.2050000000004 1343.2940000000006 1146.4310000000005 1346.5350000000008 C 1155.2360000000006 1351.9950000000008 1163.8040000000005 1357.8140000000008 1172.0950000000005 1364.0410000000008 C 1174.666 1365.972 1176.98 1368.318 1180.524 1369.035 Z" id="path9531"></path>
		<path style="fill:#FFA19F;" d="M 1262.803 1334.404 C 1263.9140000000002 1336.694 1263.082 1338.65 1261.38 1340.359 C 1258.2330000000002 1343.519 1255.0720000000001 1346.666 1251.874 1349.774 C 1238.696 1362.581 1229.467 1377.984 1222.365 1394.763 C 1221.344 1397.176 1220.78 1399.7839999999999 1220.022 1402.307 C 1219.36 1404.509 1217.96 1405.906 1215.6029999999998 1405.642 C 1212.936 1405.343 1211.829 1403.4460000000001 1211.8349999999998 1400.928 C 1211.841 1398.0330000000001 1212.8479999999997 1395.345 1213.899 1392.7030000000002 C 1222.8419999999999 1370.2340000000002 1236.645 1351.1720000000003 1254.453 1334.919 C 1255.673 1333.805 1256.888 1332.788 1258.585 1332.519 C 1260.367 1332.237 1261.785 1332.729 1262.803 1334.404 Z" id="path2367"></path>
		<path style="fill:#FFA19F;" d="M 1321.255 1473.283 C 1319.5700000000002 1474.3129999999999 1319.0710000000001 1474.6709999999998 1318.528 1474.9409999999998 C 1315.279 1476.5569999999998 1312.827 1476.2239999999997 1311.6290000000001 1473.8859999999997 C 1310.2150000000001 1471.1259999999997 1311.5780000000002 1469.2659999999998 1313.844 1467.7819999999997 C 1323.193 1461.6579999999997 1330.178 1453.3949999999998 1335.9170000000001 1443.8929999999998 C 1339.6850000000002 1437.6549999999997 1343.756 1431.5889999999997 1347.92 1425.6049999999998 C 1350.6090000000002 1421.7399999999998 1353.1460000000002 1420.9389999999999 1355.363 1422.6149999999998 C 1357.492 1424.2239999999997 1357.429 1427.0109999999997 1354.941 1430.7999999999997 C 1349.381 1439.2669999999998 1343.805 1447.7249999999997 1338.115 1456.1049999999998 C 1333.282 1463.226 1326.91 1468.853 1321.255 1473.283 Z" id="path6325"></path>
		<path style="fill:#FFA19F;" d="M 1289.394 1398.418 C 1287.378 1399.8159999999998 1284.547 1398.9299999999998 1283.263 1396.492 C 1282.3719999999998 1394.8 1282.5149999999999 1392.951 1282.481 1391.134 C 1282.138 1372.885 1286.674 1355.79 1294.756 1339.55 C 1295.472 1338.1109999999999 1296.314 1336.668 1297.3860000000002 1335.49 C 1298.7760000000003 1333.962 1300.6660000000002 1333.884 1302.3930000000003 1334.915 C 1303.9080000000004 1335.82 1304.6060000000002 1337.3609999999999 1304.1690000000003 1339.1009999999999 C 1303.8290000000004 1340.4569999999999 1303.2130000000004 1341.763 1302.5840000000003 1343.024 C 1294.8490000000004 1358.5379999999998 1290.5090000000002 1374.8339999999998 1291.1360000000002 1392.2879999999998 C 1291.217 1394.516 1291.481 1396.804 1289.394 1398.418 Z" id="path8889"></path>
		<path style="fill:#FFA19F;" d="M 1219.877 1347.844 C 1220.982 1349.803 1221.705 1351.511 1220.3509999999999 1353.233 C 1219.0149999999999 1354.931 1217.0449999999998 1355.1 1215.4029999999998 1354.137 C 1209.7869999999998 1350.846 1205.2179999999998 1346.206 1200.4669999999999 1341.841 C 1199.2789999999998 1340.75 1199.2969999999998 1338.808 1200.3829999999998 1337.328 C 1201.581 1335.696 1203.2289999999998 1335.112 1205.1989999999998 1335.782 C 1205.7659999999998 1335.975 1206.3359999999998 1336.243 1206.8129999999999 1336.599 C 1211.518 1340.112 1216.027 1343.854 1219.877 1347.844 Z" id="path5673"></path>
		<path style="fill:#FFA19F;" d="M 1239.495 1326.019 C 1240.9109999999998 1328.626 1242.0459999999998 1330.813 1239.9969999999998 1332.71 C 1237.743 1334.798 1235.3539999999998 1333.7250000000001 1233.5259999999998 1331.9170000000001 C 1230.656 1329.0780000000002 1227.9409999999998 1326.0690000000002 1225.31 1323.0040000000001 C 1223.697 1321.1250000000002 1223.35 1318.8580000000002 1225.225 1316.9660000000001 C 1227.1589999999999 1315.016 1229.4499999999998 1315.5610000000001 1231.187 1317.247 C 1234.23 1320.2 1237.035 1323.397 1239.495 1326.019 Z" id="path9975"></path>
		<path style="fill:#BCD9D7;" d="M 1444.224 1474.95 C 1447.7189999999998 1480.669 1984.9279999999999 2041.406 1988.341 2047.174 C 1991.889 2053.17 1961.2779999999998 2098.665 1956.079 2103.291 C 1948.502 2110.032 1940.5829999999999 2116.393 1932.733 2122.8230000000003 C 1917.504 2135.2970000000005 1901.566 2146.907 1887.283 2160.5290000000005 C 1882.1209999999999 2165.452 1877.52 2170.8250000000003 1873.1779999999999 2176.4590000000003 C 1869.146 2181.6920000000005 1865.9019999999998 2181.934 1861.176 2177.2090000000003 C 1854.416 2170.452 1848.2959999999998 2163.1200000000003 1842.666 2155.4040000000005 C 1836.9199999999998 2147.5280000000002 1328.103 1542.3230000000003 1322.478 1534.3600000000006 C 1318.191 1528.2910000000006 1318.367 1523.8120000000006 1323.92 1518.7620000000006 C 1332.6270000000002 1510.8440000000007 1341.691 1503.3200000000006 1350.54 1495.5560000000007 C 1365.797 1482.1680000000008 1380.982 1468.6980000000008 1396.252 1455.3250000000007 C 1399.609 1452.3850000000007 1403.114 1449.5960000000007 1406.696 1446.9320000000007 C 1414.272 1441.2980000000007 1418.0149999999999 1441.5960000000007 1424.5439999999999 1448.5790000000006 C 1427.446 1451.6830000000007 1430.051 1455.0980000000006 1432.5279999999998 1458.5600000000006 C 1436.4279999999999 1464.0110000000006 1440.1049999999998 1469.6210000000005 1443.8769999999997 1475.1640000000007 C 1443.992 1475.093 1444.108 1475.022 1444.224 1474.95 Z" id="path1270"></path>
	
		<path style="fill:#FFBBB4;" d="M 1533.823 1038.194 C 1525.919 1028.174 1518.121 1018.069 1510.083 1008.1579999999999 C 1500.4940000000001 996.334 1491.3480000000002 984.1129999999999 1480.113 973.7109999999999 C 1477.717 971.4929999999999 1475.267 969.358 1472.4750000000001 967.6709999999999 C 1465.2830000000001 963.324 1458.4940000000001 966.415 1457.0310000000002 974.699 C 1456.305 978.809 1457.1040000000003 982.7919999999999 1458.3090000000002 986.7099999999999 C 1460.1700000000003 992.761 1463.025 998.3709999999999 1465.9590000000003 1003.9499999999999 C 1472.2170000000003 1015.853 1480.0620000000004 1026.73 1487.6760000000004 1037.76 C 1489.3800000000003 1040.229 1490.9370000000004 1042.8 1491.7590000000005 1046.1299999999999 C 1489.7140000000004 1044.1779999999999 1487.5710000000004 1042.318 1485.6400000000006 1040.2589999999998 C 1473.9620000000004 1027.8169999999998 1462.3300000000006 1015.3319999999998 1450.6870000000006 1002.8559999999998 C 1446.3580000000006 998.2159999999998 1441.5000000000007 994.2489999999998 1435.9630000000006 991.1219999999997 C 1432.7210000000007 989.2909999999997 1429.2930000000006 988.0509999999997 1425.5400000000006 988.1789999999997 C 1420.4370000000006 988.3529999999997 1417.7060000000006 991.4959999999998 1418.2240000000006 996.5699999999997 C 1418.6030000000005 1000.2809999999997 1420.2960000000005 1003.5539999999997 1422.0350000000005 1006.7829999999997 C 1427.9410000000005 1017.7499999999997 1435.5900000000006 1027.5019999999997 1443.3500000000006 1037.1619999999996 C 1450.0940000000005 1045.5569999999996 1456.7440000000006 1054.0119999999995 1462.7500000000007 1062.9589999999996 C 1463.7450000000006 1064.4409999999996 1464.9080000000006 1065.8129999999996 1465.5960000000007 1068.8849999999995 C 1458.3750000000007 1061.9739999999995 1451.8950000000007 1055.9489999999996 1445.6200000000008 1049.7169999999996 C 1439.2630000000008 1043.4039999999995 1432.5260000000007 1037.5389999999995 1425.6080000000009 1031.8649999999996 C 1422.922000000001 1029.6609999999996 1419.980000000001 1027.8589999999995 1416.9300000000007 1026.2259999999997 C 1414.2030000000007 1024.7649999999996 1411.2850000000008 1023.9249999999996 1408.1790000000008 1023.8999999999996 C 1398.2750000000008 1023.8199999999996 1393.5110000000009 1030.6339999999996 1397.3490000000008 1039.7619999999997 C 1400.6860000000008 1047.6969999999997 1405.7900000000009 1054.6099999999997 1411.354000000001 1061.0799999999997 C 1425.9340000000009 1078.0359999999996 1441.573000000001 1094.0089999999998 1457.466000000001 1109.7269999999996 C 1465.432000000001 1117.6049999999996 1473.035000000001 1125.7529999999997 1478.755000000001 1135.4809999999995 C 1480.955000000001 1139.2219999999995 1482.440000000001 1143.1769999999995 1482.640000000001 1147.5379999999996 C 1482.819000000001 1151.4299999999996 1482.333000000001 1151.9469999999997 1478.613000000001 1151.5469999999996 C 1476.397000000001 1151.3089999999995 1474.202000000001 1150.8299999999995 1472.016000000001 1150.3729999999996 C 1455.388000000001 1146.8939999999996 1439.825000000001 1140.4949999999997 1424.641000000001 1133.0609999999997 C 1417.7130000000009 1129.6689999999996 1410.863000000001 1126.0969999999998 1403.247000000001 1124.3739999999998 C 1397.754000000001 1123.1319999999998 1392.372000000001 1123.0969999999998 1387.109000000001 1125.3539999999998 C 1377.974000000001 1129.2699999999998 1375.309000000001 1137.8059999999998 1380.6720000000012 1146.3359999999998 C 1383.6430000000012 1151.062 1387.9720000000011 1154.4809999999998 1392.3500000000013 1157.8109999999997 C 1403.7320000000013 1166.4699999999998 1416.1680000000013 1173.2969999999998 1429.2040000000013 1179.0999999999997 C 1447.1960000000013 1187.1089999999997 1465.5710000000013 1194.2129999999997 1483.2370000000012 1203.0049999999997 C 1516.4260000000013 1219.5229999999997 1546.0660000000012 1241.1359999999997 1573.8930000000012 1265.3539999999996 C 1594.291000000001 1283.1069999999995 1613.3210000000013 1302.3209999999997 1632.348000000001 1321.5229999999997 C 1635.3460000000011 1324.5489999999998 1638.590000000001 1327.3399999999997 1641.813000000001 1330.1329999999996 C 1646.131000000001 1333.8759999999995 1650.962000000001 1334.1399999999996 1656.047000000001 1331.8899999999996 C 1659.624000000001 1330.3069999999996 1662.6850000000009 1327.9339999999997 1665.4630000000009 1325.2489999999996 C 1677.766000000001 1313.3579999999995 1688.652000000001 1300.1839999999995 1699.4290000000008 1286.9509999999996 C 1706.7580000000007 1277.9519999999995 1705.3750000000007 1268.7359999999996 1696.0490000000007 1259.3609999999996 C 1694.3350000000007 1257.6379999999997 1692.3930000000007 1256.1329999999996 1690.5020000000006 1254.5949999999996 C 1673.4950000000006 1240.7529999999995 1658.9030000000007 1224.8349999999996 1647.8170000000007 1205.7849999999996 C 1642.8800000000008 1197.3029999999997 1639.3200000000006 1188.2719999999997 1635.7880000000007 1179.1739999999995 C 1618.0680000000007 1133.5289999999995 1600.1190000000006 1087.9689999999996 1577.0730000000008 1044.6609999999996 C 1564.8070000000007 1021.6109999999996 1549.8510000000008 1000.3909999999996 1531.8080000000007 981.4369999999996 C 1530.1380000000006 979.6829999999995 1528.3350000000007 977.9329999999995 1526.2880000000007 976.6819999999996 C 1519.9340000000007 972.7999999999996 1513.8550000000007 975.8939999999996 1513.2440000000006 983.3149999999996 C 1512.7330000000006 989.5259999999996 1514.2750000000005 995.4559999999996 1516.6950000000006 1001.1099999999996 C 1520.7710000000006 1010.6349999999995 1525.2390000000007 1019.9789999999996 1530.1510000000005 1029.1099999999997 C 1531.675 1031.943 1533.646 1034.583 1533.823 1038.194 Z" id="path8609"></path>
		<path style="fill:#FFA19F;" d="M 1487.236 1114.343 C 1489.333 1115.785 1491.392 1115.256 1493.3370000000002 1113.8300000000002 C 1496.9340000000002 1111.1930000000002 1500.5190000000002 1108.5410000000002 1504.0720000000001 1105.8450000000003 C 1518.7120000000002 1094.7390000000003 1535.325 1087.9260000000002 1552.9810000000002 1083.4230000000002 C 1555.5200000000002 1082.7750000000003 1558.1830000000002 1082.6100000000001 1560.7910000000002 1082.2390000000003 C 1563.0670000000002 1081.9150000000002 1564.659 1080.7410000000002 1564.7510000000002 1078.3700000000003 C 1564.8560000000002 1075.6890000000003 1563.1470000000002 1074.3100000000004 1560.6570000000002 1073.9370000000004 C 1557.794 1073.5090000000002 1554.9850000000001 1074.1000000000004 1552.2160000000001 1074.7440000000004 C 1528.659 1080.2130000000004 1507.7420000000002 1090.9980000000003 1489.0000000000002 1106.1660000000004 C 1487.7160000000001 1107.2050000000004 1486.5280000000002 1108.2530000000004 1486.0070000000003 1109.8910000000003 C 1485.458 1111.61 1485.732 1113.085 1487.236 1114.343 Z" id="path6013"></path>
		<path style="fill:#FFA19F;" d="M 1615.768 1192.978 C 1617.039 1191.4660000000001 1617.468 1191.027 1617.816 1190.5310000000002 C 1619.902 1187.5620000000001 1619.94 1185.0870000000002 1617.808 1183.5520000000001 C 1615.292 1181.7400000000002 1613.248 1182.8090000000002 1611.441 1184.826 C 1603.983 1193.15 1594.766 1198.815 1584.509 1203.063 C 1577.776 1205.852 1571.1680000000001 1208.967 1564.627 1212.1850000000002 C 1560.402 1214.2640000000001 1559.23 1216.651 1560.5539999999999 1219.0950000000003 C 1561.8259999999998 1221.4420000000002 1564.591 1221.7970000000003 1568.7099999999998 1219.9060000000002 C 1577.9159999999997 1215.68 1587.1149999999998 1211.4360000000001 1596.254 1207.0690000000002 C 1604.02 1203.359 1610.54 1197.904 1615.768 1192.978 Z" id="path9609"></path>
		<path style="fill:#FFA19F;" d="M 1546.533 1150.241 C 1548.2179999999998 1148.4569999999999 1547.7669999999998 1145.526 1545.549 1143.8899999999999 C 1544.01 1142.7549999999999 1542.161 1142.619 1540.369 1142.3129999999999 C 1522.378 1139.235 1504.7959999999998 1141.1529999999998 1487.5269999999998 1146.7069999999999 C 1485.9969999999998 1147.1989999999998 1484.4439999999997 1147.8139999999999 1483.1179999999997 1148.6979999999999 C 1481.3989999999997 1149.8429999999998 1481.0369999999998 1151.6989999999998 1481.7979999999998 1153.562 C 1482.4649999999997 1155.196 1483.8839999999998 1156.117 1485.6699999999998 1155.946 C 1487.061 1155.8129999999999 1488.445 1155.3999999999999 1489.7859999999998 1154.9679999999998 C 1506.2849999999999 1149.649 1523.0479999999998 1147.8039999999999 1540.2099999999998 1151.0439999999999 C 1542.402 1151.458 1544.624 1152.062 1546.533 1150.241 Z" id="path6303"></path>
		<path style="fill:#FFA19F;" d="M 1506.966 1073.92 C 1508.7369999999999 1075.306 1510.317 1076.278 1512.223 1075.198 C 1514.103 1074.132 1514.565 1072.209 1513.86 1070.441 C 1511.4489999999998 1064.395 1507.5469999999998 1059.181 1503.945 1053.829 C 1503.0439999999999 1052.49 1501.1209999999999 1052.2169999999999 1499.495 1053.069 C 1497.7009999999998 1054.008 1496.877 1055.55 1497.243 1057.599 C 1497.348 1058.1879999999999 1497.528 1058.792 1497.808 1059.317 C 1500.576 1064.496 1503.599 1069.515 1506.966 1073.92 Z" id="path7195"></path>
		<path style="fill:#FFA19F;" d="M 1482.443 1090.041 C 1484.808 1091.8319999999999 1486.8 1093.282 1488.983 1091.542 C 1491.385 1089.626 1490.683 1087.1039999999998 1489.1699999999998 1085.0249999999999 C 1486.7939999999999 1081.761 1484.2269999999999 1078.626 1481.591 1075.5649999999998 C 1479.975 1073.6889999999999 1477.7859999999998 1073.0049999999999 1475.6339999999998 1074.5749999999998 C 1473.4159999999997 1076.1939999999997 1473.6109999999999 1078.5409999999997 1475.0169999999998 1080.5109999999997 C 1477.481 1083.962 1480.22 1087.215 1482.443 1090.041 Z" id="path4765"></path>
		<path style="fill:#BCD9D7;" d="M 1598.959 1314.804 C 1604.0890000000002 1319.1180000000002 2077.842 1934.404 2083.033 1938.6440000000002 C 2088.429 1943.0520000000001 2138.0029999999997 1919.6160000000002 2143.3559999999998 1915.1700000000003 C 2151.158 1908.6910000000003 2158.636 1901.8160000000003 2166.171 1895.0200000000002 C 2180.7889999999998 1881.8360000000002 2194.66 1867.8210000000001 2210.2709999999997 1855.7440000000001 C 2215.9129999999996 1851.3790000000001 2221.9159999999997 1847.6370000000002 2228.138 1844.19 C 2233.917 1840.989 2234.643 1837.818 2230.681 1832.4360000000001 C 2225.015 1824.7390000000003 2218.685 1817.5870000000002 2211.901 1810.863 C 2204.977 1804 1682.9969999999998 1210.1100000000001 1675.9689999999998 1203.353 C 1670.6119999999999 1198.2040000000002 1666.157 1197.7050000000002 1660.3319999999999 1202.4370000000001 C 1651.197 1209.8570000000002 1642.398 1217.689 1633.3939999999998 1225.2720000000002 C 1617.8679999999997 1238.3470000000002 1602.2709999999997 1251.3380000000002 1586.7569999999998 1264.428 C 1583.3459999999998 1267.306 1580.0629999999999 1270.352 1576.8909999999998 1273.4940000000001 C 1570.1829999999998 1280.1380000000001 1569.916 1283.8840000000002 1575.841 1291.3870000000002 C 1578.475 1294.7220000000002 1581.4599999999998 1297.8100000000002 1584.511 1300.7780000000002 C 1589.315 1305.4520000000002 1594.31 1309.9300000000003 1599.223 1314.4910000000002 C 1599.135 1314.596 1599.047 1314.7 1598.959 1314.804 Z" id="path5862"></path>
	<animateTransform attributeName="transform" attributeType="auto" type="translate" values="0 0;-651.6 -779.9" calcMode="spline" keyTimes="0;1" keySplines="0 0 1 1" dur="3s" begin="0s" repeatCount="1" additive="sum" accumulate="none" fill="freeze" id="animateTransform8902"></animateTransform></g>
</g>
</svg>
